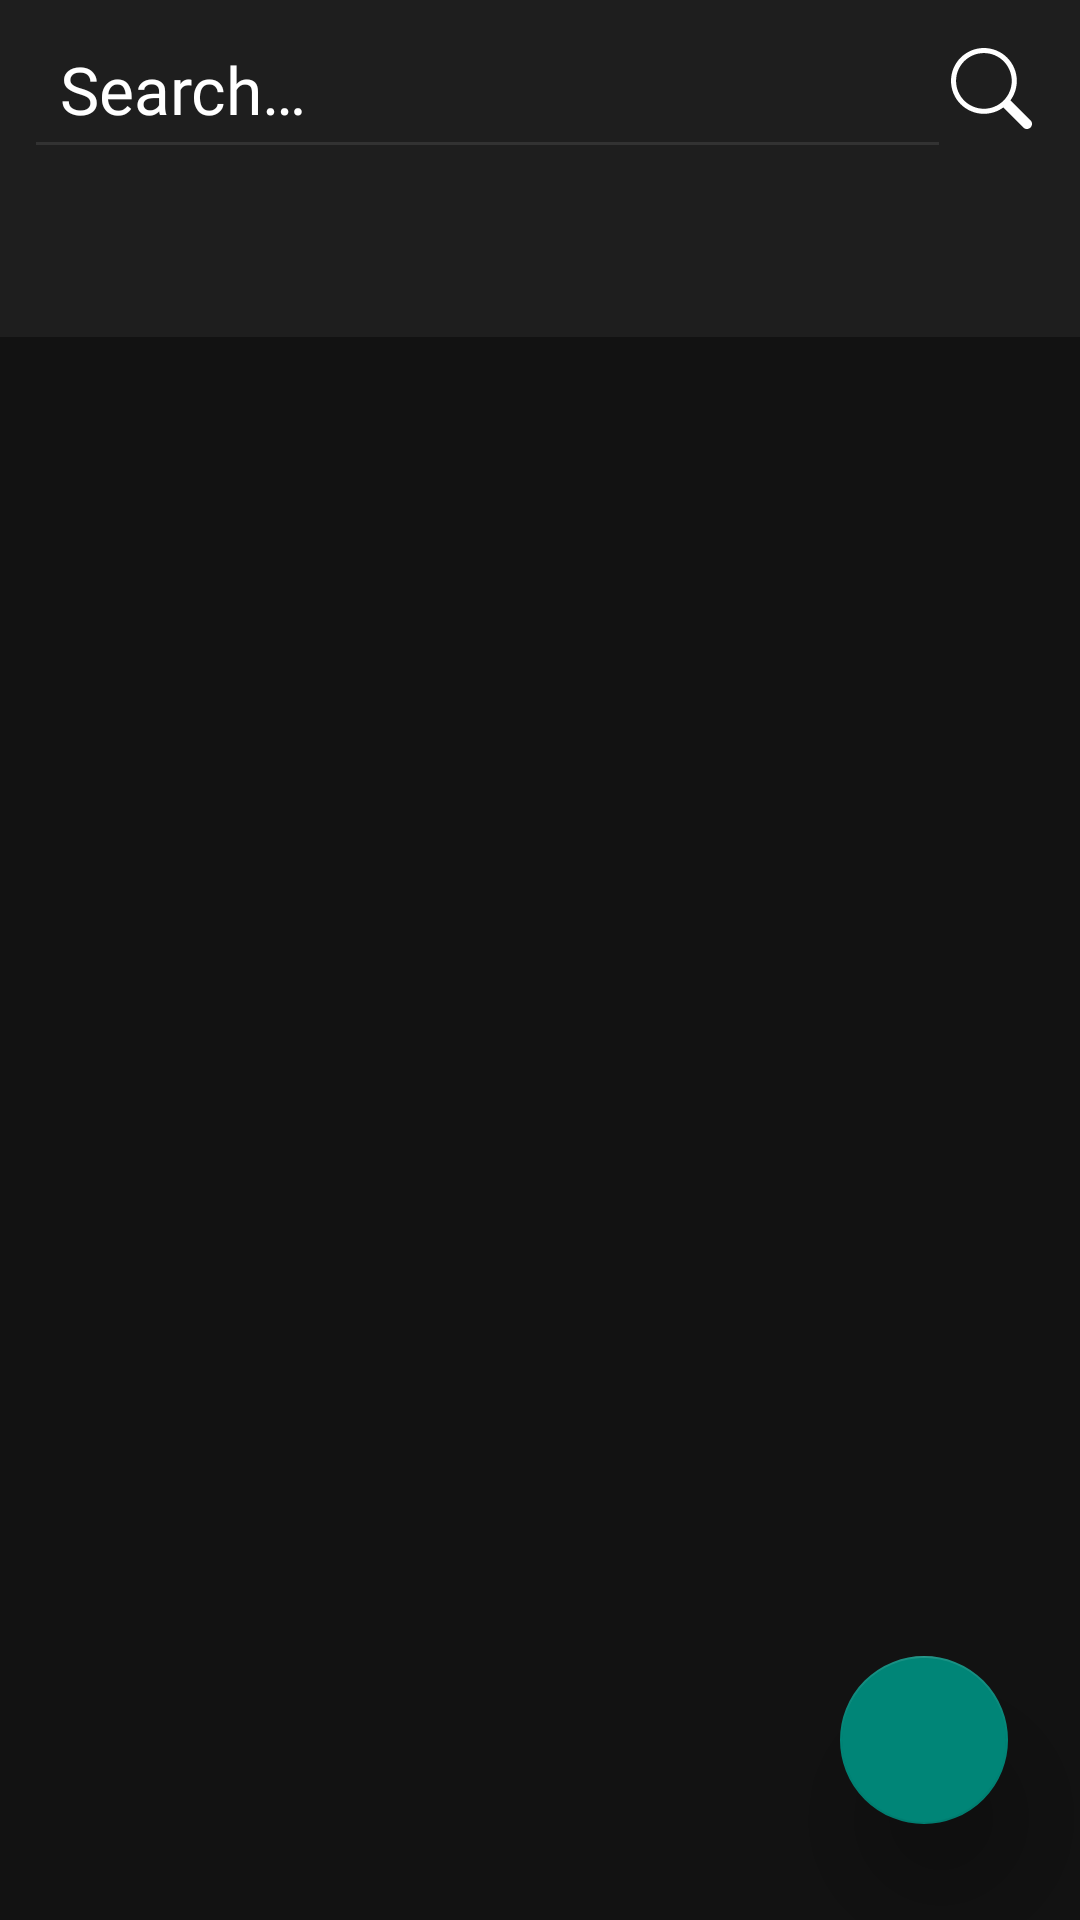

This screen was rendered from an Android layout file. Write that file and the resources it references.
<!-- AndroidManifest.xml: application theme Theme.CourseProject -->
<!-- res/layout/fragment_channels.xml -->
<?xml version="1.0" encoding="utf-8"?>
<LinearLayout xmlns:android="http://schemas.android.com/apk/res/android"
    xmlns:app="http://schemas.android.com/apk/res-auto"
    xmlns:tools="http://schemas.android.com/tools"
    android:layout_width="match_parent"
    android:layout_height="match_parent"
    android:orientation="vertical"
    tools:context=".presentation.main_screen.channels.ChannelsFragment">

    <androidx.constraintlayout.widget.ConstraintLayout
        android:id="@+id/header"
        android:layout_width="match_parent"
        android:layout_height="wrap_content"
        android:background="@color/nav_elements_bg"
        app:layout_constraintEnd_toEndOf="parent"
        app:layout_constraintStart_toStartOf="parent"
        app:layout_constraintTop_toTopOf="parent">

        <EditText
            android:id="@+id/editTextTextChannelName"
            style="@style/tab_layout_text"
            android:layout_width="0dp"
            android:layout_height="wrap_content"
            android:layout_marginStart="8dp"
            android:autofillHints=""
            android:backgroundTint="@color/search_underline"
            android:ems="10"
            android:hint="@string/search"
            android:inputType="textShortMessage|textPersonName"
            android:padding="12dp"
            android:textColorHint="@color/white"
            app:layout_constraintBottom_toBottomOf="@+id/btn_search"
            app:layout_constraintEnd_toStartOf="@+id/btn_search"
            app:layout_constraintStart_toStartOf="parent"
            app:layout_constraintTop_toTopOf="@+id/btn_search" />

        <androidx.appcompat.widget.AppCompatButton
            android:id="@+id/btn_search"
            android:layout_width="27dp"
            android:layout_height="27dp"
            android:layout_marginTop="16dp"
            android:layout_marginEnd="16dp"
            android:background="@drawable/ic_search"
            app:layout_constraintEnd_toEndOf="parent"
            app:layout_constraintTop_toTopOf="parent" />

        <com.google.android.material.tabs.TabLayout
            android:id="@+id/tabLayout"
            android:layout_width="match_parent"
            android:layout_height="wrap_content"
            android:layout_marginTop="8dp"
            android:backgroundTint="@color/nav_elements_bg"
            app:layout_constraintEnd_toEndOf="parent"
            app:layout_constraintStart_toStartOf="parent"
            app:layout_constraintTop_toBottomOf="@+id/editTextTextChannelName"
            app:tabIndicatorColor="#219653"
            app:tabTextAppearance="@style/tab_layout_text"
            app:tabTextColor="@color/white">


        </com.google.android.material.tabs.TabLayout>
    </androidx.constraintlayout.widget.ConstraintLayout>


    <FrameLayout
        android:layout_width="match_parent"
        android:layout_height="match_parent">

        <androidx.viewpager2.widget.ViewPager2
            android:id="@+id/viewPagerChannels"
            android:layout_width="match_parent"
            android:layout_height="match_parent" />

        <com.google.android.material.floatingactionbutton.FloatingActionButton
            android:id="@+id/fbtnCreateNewChannel"
            android:layout_width="wrap_content"
            android:layout_height="match_parent"
            android:layout_gravity="bottom|end"
            android:layout_marginEnd="24dp"
            android:layout_marginBottom="32dp"
            android:clickable="true"
            android:focusable="true"
            android:src="@drawable/ic_add"
            app:elevation="20dp" />
    </FrameLayout>


</LinearLayout>
<!-- resources referenced by this layout -->
<resources>
  <color name="nav_elements_bg">#1E1E1E</color>
  <color name="search_underline">#323232</color>
  <color name="white">#FFFFFFFF</color>
  <!-- drawable ic_search (drawable) -->
  <vector xmlns:android="http://schemas.android.com/apk/res/android"
      android:width="27dp"
      android:height="27dp"
      android:viewportWidth="27"
      android:viewportHeight="27">
    <path
        android:pathData="M17.621,17.621C17.778,17.464 17.964,17.34 18.169,17.255C18.373,17.17 18.593,17.126 18.815,17.126C19.037,17.126 19.256,17.17 19.461,17.255C19.666,17.34 19.852,17.464 20.009,17.621L26.506,24.118C26.822,24.434 27,24.863 27,25.311C27,25.759 26.823,26.188 26.506,26.505C26.19,26.821 25.761,26.999 25.313,27C24.865,27 24.436,26.822 24.119,26.506L17.623,20.009C17.466,19.852 17.341,19.666 17.256,19.461C17.171,19.256 17.128,19.037 17.128,18.815C17.128,18.593 17.171,18.374 17.256,18.169C17.341,17.964 17.466,17.778 17.623,17.621H17.621Z"
        android:fillColor="#ffffff"
        android:fillType="evenOdd" />
    <path
        android:pathData="M10.969,20.25C12.188,20.25 13.394,20.01 14.521,19.544C15.647,19.077 16.67,18.393 17.532,17.532C18.393,16.67 19.077,15.647 19.544,14.521C20.01,13.394 20.25,12.188 20.25,10.969C20.25,9.75 20.01,8.543 19.544,7.417C19.077,6.291 18.393,5.268 17.532,4.406C16.67,3.544 15.647,2.86 14.521,2.394C13.394,1.928 12.188,1.688 10.969,1.688C8.507,1.688 6.146,2.665 4.406,4.406C2.665,6.146 1.688,8.507 1.688,10.969C1.688,13.43 2.665,15.791 4.406,17.532C6.146,19.272 8.507,20.25 10.969,20.25ZM21.938,10.969C21.938,13.878 20.782,16.668 18.725,18.725C16.668,20.782 13.878,21.938 10.969,21.938C8.06,21.938 5.27,20.782 3.213,18.725C1.156,16.668 0,13.878 0,10.969C0,8.06 1.156,5.27 3.213,3.213C5.27,1.156 8.06,0 10.969,0C13.878,0 16.668,1.156 18.725,3.213C20.782,5.27 21.938,8.06 21.938,10.969Z"
        android:fillColor="#ffffff"
        android:fillType="evenOdd" />
  </vector>
  <string name="search">Search…</string>
  <style name="tab_layout_text">
          <item name="android:fontFamily">@font/inter</item>
          <item name="android:textSize">22sp</item>
          <item name="android:textFontWeight" tools:targetApi="p">400</item>
          <item name="android:textColor">@color/message_text</item>
      </style>
  <style name="Theme.CourseProject" parent="Theme.AppCompat.Light.NoActionBar">
          
          <item name="colorPrimary">@color/color_primary</item>
          <item name="colorPrimaryVariant">@color/color_primary_variant</item>
          <item name="colorOnPrimary">@color/white</item>
          
          <item name="colorSecondary">@color/teal_200</item>
          <item name="colorSecondaryVariant">@color/teal_700</item>
          <item name="colorOnSecondary">@color/black</item>
          <item name="android:colorBackground">@color/main_bg</item>
      </style>
  <color name="message_text">#FAFAFA</color>
  <color name="color_primary">#2A9D8F</color>
  <color name="color_primary_variant">#486763</color>
  <color name="teal_200">#FF03DAC5</color>
  <color name="teal_700">#FF018786</color>
  <color name="black">#FF000000</color>
  <color name="main_bg">#121212</color>
</resources>
